Run: headless pygame with SDL's dummy video driver; simulated clock (each Clock.tick advances the game by its frame time, no real sleeping); random seed 0; keys injected as events and as key.get_pressed() state; no mouse input.
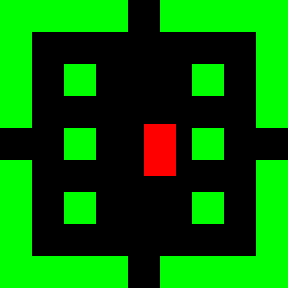
Frame 1 of 4 · flips 1–60 · no input
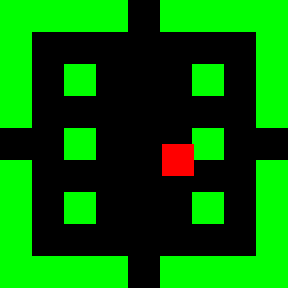
Frame 2 of 4 · flips 61–180 · tapped SPACE, RETURN · held RIGHT (→), D
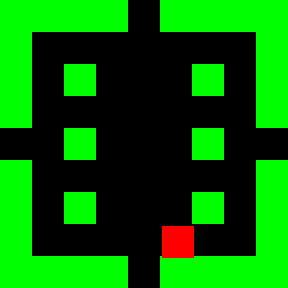
Frame 3 of 4 · flips 181–300 · held DOWN (↓), S
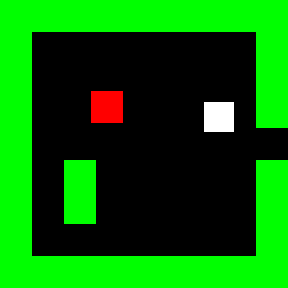
Frame 4 of 4 · flips 301–420 · held LEFT (←), A, UP (↑), W

The pygame program that drew these frames:

import pygame
from pygame.locals import *

world =[["  ","lB","  ","  ","  "],
        ["  ","l9","lA","  ","  "],
        ["  ","l8","l7","  ","  "],
        ["  ","  ","l6","  ","l5"],
        ["  ","l2","l1","l3","l4"]]


#Quartos


l1 = [["X","X","X","X"," ","X","X","X","X"],
      ["X"," "," "," "," "," "," "," ","X"],
      ["X"," ","X"," ","E"," ","X"," ","X"],
      ["X"," "," "," "," ","E"," "," ","X"],
      [" "," ","X"," "," "," ","X"," "," "],
      ["X"," "," "," "," "," "," "," ","X"],
      ["X"," ","X"," "," "," ","X"," ","X"],
      ["X"," "," "," "," "," "," "," ","X"],
      ["X","X","X","X"," ","X","X","X","X"]]

l2 = [["X","X","X","X","X","X","X","X","X"],
      ["X"," "," "," "," "," "," "," ","X"],
      ["X"," ","E"," "," "," "," "," ","X"],
      ["X"," "," "," "," "," "," "," ","X"],
      ["X"," "," "," "," "," "," "," "," "],
      ["X"," ","X"," "," "," "," "," ","X"],
      ["X"," ","X"," "," "," "," "," ","X"],
      ["X"," "," "," "," "," "," "," ","X"],
      ["X","X","X","X","X","X","X","X","X"]]

l3 = [[" "," "," "," "," "," "," "," "," "],
      [" "," "," "," "," "," "," "," "," "],
      [" "," "," "," "," "," "," "," "," "],
      ["X","X","X","X","X","X","X","X","X"],
      [" "," "," "," "," "," "," "," "," "],
      ["X","X","X","X","X","X","X","X","X"],
      [" "," "," "," "," "," "," "," "," "],
      [" "," "," "," "," "," "," "," "," "],
      [" "," "," "," "," "," "," "," "," "]]

l4 = [["X","X","X","X"," ","X","X","X","X"],
      ["X"," "," "," "," ","X","X","X","X"],
      ["X"," "," "," "," ","X","X","X","X"],
      ["X"," "," "," "," ","X","X","X","X"],
      [" "," "," "," "," ","X","X","X","X"],
      ["X","X","X","X","X","X","X","X","X"],
      ["X","X","X","X","X","X","X","X","X"],
      ["X","X","X","X","X","X","X","X","X"],
      ["X","X","X","X","X","X","X","X","X"]]

l5 = [["X","X","X","X","X","X","X","X","X"],
      ["X"," "," "," "," "," "," "," ","X"],
      ["X"," "," "," "," "," "," "," ","X"],
      ["X"," "," "," "," "," "," "," ","X"],
      ["X"," "," "," "," "," "," "," ","X"],
      ["X"," "," "," "," "," "," "," ","X"],
      ["X"," "," "," "," "," "," "," ","X"],
      ["X"," "," "," "," "," "," "," ","X"],
      ["X","X","X","X"," ","X","X","X","X"]]

l6 = [["X","X","X","X"," ","X","X","X","X"],
      ["X"," "," "," "," "," "," "," ","X"],
      ["X"," "," "," "," "," "," "," ","X"],
      ["X"," "," "," "," "," "," "," ","X"],
      [" "," "," "," "," "," "," "," "," "],
      ["X"," "," "," "," "," "," "," ","X"],
      ["X"," "," "," "," "," "," "," ","X"],
      ["X"," "," "," "," "," "," "," ","X"],
      ["X","X","X","X"," ","X","X","X","X"]]

l7 = [["X","X","X","X"," ","X","X","X","X"],
      ["X"," "," "," "," "," "," "," ","X"],
      ["X"," "," "," "," "," "," "," ","X"],
      ["X"," "," "," "," "," "," "," ","X"],
      [" "," "," "," "," "," "," "," "," "],
      ["X"," "," "," "," "," "," "," ","X"],
      ["X"," "," "," "," "," "," "," ","X"],
      ["X"," "," "," "," "," "," "," ","X"],
      ["X","X","X","X"," ","X","X","X","X"]]

l8 = [["X","X","X","X"," ","X","X","X","X"],
      ["X"," "," "," "," "," "," "," ","X"],
      ["X"," "," "," "," "," "," "," ","X"],
      ["X"," "," "," "," "," "," "," ","X"],
      [" "," "," "," "," "," "," "," "," "],
      ["X"," "," "," "," "," "," "," ","X"],
      ["X"," "," "," "," "," "," "," ","X"],
      ["X"," "," "," "," "," "," "," ","X"],
      ["X","X","X","X"," ","X","X","X","X"]]

l9 = [["X","X","X","X"," ","X","X","X","X"],
      ["X"," "," "," "," "," "," "," ","X"],
      ["X"," "," "," "," "," "," "," ","X"],
      ["X"," "," "," "," "," "," "," ","X"],
      [" "," "," "," "," "," "," "," "," "],
      ["X"," "," "," "," "," "," "," ","X"],
      ["X"," "," "," "," "," "," "," ","X"],
      ["X"," "," "," "," "," "," "," ","X"],
      ["X","X","X","X"," ","X","X","X","X"]]

lA = [["X","X","X","X"," ","X","X","X","X"],
      ["X"," "," "," "," "," "," "," ","X"],
      ["X"," "," "," "," "," "," "," ","X"],
      ["X"," "," "," "," "," "," "," ","X"],
      [" "," "," "," "," "," "," "," "," "],
      ["X"," "," "," "," "," "," "," ","X"],
      ["X"," "," "," "," "," "," "," ","X"],
      ["X"," "," "," "," "," "," "," ","X"],
      ["X","X","X","X"," ","X","X","X","X"]]

lB = [["X","X","X","X"," ","X","X","X","X"],
      ["X"," "," "," "," "," "," "," ","X"],
      ["X"," "," "," "," "," "," "," ","X"],
      ["X"," "," "," "," "," "," "," ","X"],
      [" "," "," "," "," "," "," "," "," "],
      ["X"," "," "," "," "," "," "," ","X"],
      ["X"," "," "," "," "," "," "," ","X"],
      ["X"," "," "," "," "," "," "," ","X"],
      ["X","X","X","X"," ","X","X","X","X"]]






#Funções do jogador---#

def movement(obj, spd):             #Função de movimento: Jogador se move a uma determinada velocidade de acordo com as teclas
    keys = pygame.key.get_pressed()
    if keys[K_LEFT] and tilecoldetect(colX,colY, pygame.Rect(obj.x ,obj.y+2 , 1, 27)) == False:
        obj.move_ip(-spd,0)
    if keys[K_RIGHT] and tilecoldetect(colX,colY, pygame.Rect(obj.right ,obj.y+2 , 1, 27)) == False:
        obj.move_ip(spd,0)
    if keys[K_UP] and tilecoldetect(colX,colY, pygame.Rect(obj.x+2 ,obj.y , 27, 1)) == False:
        obj.move_ip(0,-spd)
    if keys[K_DOWN] and tilecoldetect(colX,colY, pygame.Rect(obj.x+2 ,obj.bottom , 27, 1)) == False:
        obj.move_ip(0,spd)






#---------------------#

#Funções de colisão----#

def tilecolset(lyt):                       #Função de colisão das paredes: cria uma lista com todas as posições com paredes (0 para X e 1 para Y)
    
    scl = []
    sclX = []
    sclY = []


    for i in range(len(lyt)):
        for k in range(len(lyt[i])):
            if lyt[i][k] == "X":
                sclX.append(k*32)
                sclY.append(i*32)
    
    scl = [sclX, sclY]
    return scl
                
def tilecoldetect(X, Y, obj):               #2° Função de colião das paredes: detecta se há uma colisão entre o objeto especificado e cada uma das paredes

    rtn = False

    for i in range(len(X)):
        if obj.colliderect(pygame.Rect(X[i], Y[i], 32, 32)):
            rtn = True
    return rtn
            
#---------------------#

#Funções de sprites---#

def enemylist(lyt):
    enms = []
    for i in range(len(lyt)):
        for k in range(len(lyt[i])):
            if lyt[i][k] == "E":
                enms.append(pygame.Rect(k*32,i*32, 32, 32))
    
    return enms

def mov(self, player):
    if self.x != player.x and self.y != player.y:
        self.move_ip((player.x-self.x)/abs(player.x-self.x),(player.y-self.y)/abs(player.y-self.y))
    else:
        self.move_ip((player.x-self.x+1)/abs(player.x-self.x+1),(player.y-self.y+1)/abs(player.y-self.y+1))



                


#Funções gráficas-----#

def render(lyt, e):    #Função de renderização: de acordo com a váriavel de matriz fornecida, preenche a cena com tiles
    win.fill(BLK)   #Preenche o fundo
    pygame.draw.rect(win, WHT, square)
    

    for i in range(len(lyt)):
        for k in range(len(lyt[i])):
            if lyt[i][k] == "X":
                pygame.draw.rect(win, GRN, pygame.Rect(k*32, i *32, 32, 32))
    
    for i in e:         #Renderiza Inimigos
        pygame.draw.rect(win, RED, i)
    
    pygame.display.flip()   #No final de tudo, atualiza a imagem


#---------------------#

#Outras funções-------#











clock = pygame.time.Clock() #FPS

#Define altura e largura da tela
winW = 288
winH = 288
win = pygame.display.set_mode((winW,winH))


#Cores

WHT = (255,255,255)
BLK = (0,0,0)
RED = (255, 0, 0)
BLU = (0, 0, 255)
GRN = (0, 255, 0)



#Posição e tamanho do objeto

sqrInitPosX = winW/2
sqrInitPosY = winW/2

square = pygame.Rect(winW/2,winH/2,30,30)



#Coordenadas do quarto:

vardict = {"l1": l1,
           "l2": l2,
           "l3": l3,
           "l4": l4,
           "l5": l5,
           "l6": l6,
           "l7": l7,
           "l8": l8,
           "l9": l9,
           "lA": lA,
           "lB": lB}    #Usado para converter texto em variáveis


lx = 2
ly = 4






run = True

while run:  #Loop de entrada: repete toda vez que o jogador entra em um quarto novo

    

    currentRoom = vardict[world[ly][lx]]
    localrun = True

    enemies = enemylist(currentRoom)
    

    while localrun:  #Loop de quarto: repete o tempo todo
    
        for e in pygame.event.get():    #Código para sair do jogo
            if e.type == QUIT:
                localrun = False
                run = False

        colX = tilecolset(currentRoom)[0]           #Define colisões X e Y
        colY = tilecolset(currentRoom)[1] 

    
        #Mover o quadrado
        movement(square, 2)

        for i in range(len(enemies)):   #Movimenta os inimigos
            mov(enemies[i], square)


        #Renderiza os objetos
        render(currentRoom, enemies)

        #Checa a saída do quarto
        if square.x < 0:                #Sair do quarto...
            sqrInitPosX = winW - square.width               #...pela esquerda
            sqrInitPosY = square.y
            square = pygame.Rect(sqrInitPosX,sqrInitPosY,30,30)
            lx -= 1
            localrun = False
  

        elif square.right > winW:                
            sqrInitPosX = 0                                #...pela direita
            sqrInitPosY = square.y
            square = pygame.Rect(sqrInitPosX,sqrInitPosY,30,30)
            lx += 1
            localrun = False

    
        elif square.y < 0:                
            sqrInitPosX = square.x                                #...por cima
            sqrInitPosY = winH - square.height
            square = pygame.Rect(sqrInitPosX,sqrInitPosY,30,30)
            ly -= 1
            localrun = False

    
        elif square.bottom > winH:                
            sqrInitPosX = square.x                                #...por cima
            sqrInitPosY = 0
            square = pygame.Rect(sqrInitPosX,sqrInitPosY,30,30)
            ly += 1
            localrun = False


        #Define o FPS
        clock.tick(60)

 
